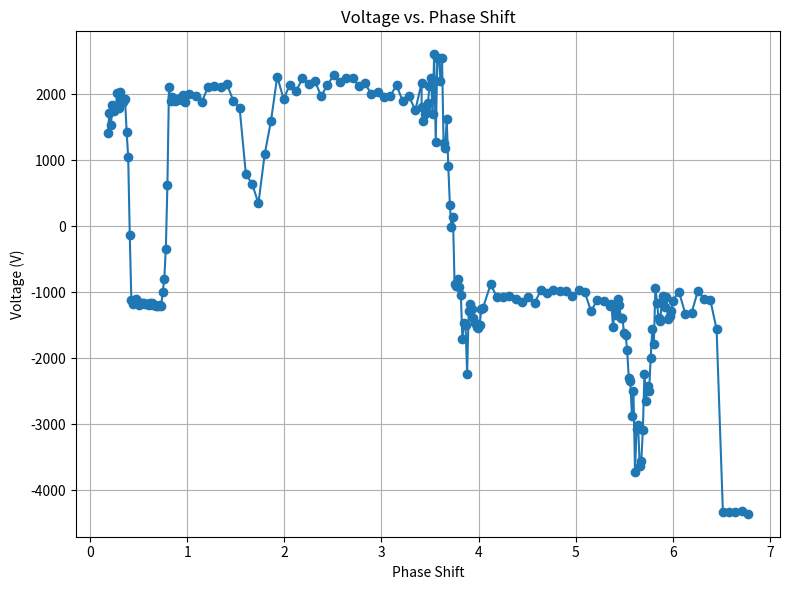

Recreate this plot in Python.
import re
import matplotlib.pyplot as plt

# Input data as a multiline string
data = '''

 dac: 0 phase shift: 1407

 dac: 5 phase shift: 1711

 dac: 10 phase shift: 1529

 dac: 15 phase shift: 1836

 dac: 20 phase shift: 1746

 dac: 25 phase shift: 1807

 dac: 30 phase shift: 2013

 dac: 35 phase shift: 1795

 dac: 40 phase shift: 2032

 dac: 45 phase shift: 1897

 dac: 50 phase shift: 1880

 dac: 55 phase shift: 1930

 dac: 60 phase shift: 1432

 dac: 65 phase shift: 1050

 dac: 70 phase shift: -129

 dac: 75 phase shift: -1118

 dac: 80 phase shift: -1178

 dac: 85 phase shift: -1145

 dac: 90 phase shift: -1109

 dac: 95 phase shift: -1170

 dac: 100 phase shift: -1195

 dac: 105 phase shift: -1158

 dac: 110 phase shift: -1167

 dac: 115 phase shift: -1165

 dac: 120 phase shift: -1176

 dac: 125 phase shift: -1180

 dac: 130 phase shift: -1190

 dac: 135 phase shift: -1168

 dac: 140 phase shift: -1165

 dac: 145 phase shift: -1197

 dac: 150 phase shift: -1197

 dac: 155 phase shift: -1216

 dac: 160 phase shift: -1215

 dac: 165 phase shift: -1191

 dac: 170 phase shift: -1206

 dac: 175 phase shift: -1002

 dac: 180 phase shift: -798

 dac: 185 phase shift: -340

 dac: 190 phase shift: 628

 dac: 195 phase shift: 2113

 dac: 200 phase shift: 1904

 dac: 205 phase shift: 1957

 dac: 210 phase shift: 1931

 dac: 215 phase shift: 1898

 dac: 220 phase shift: 1907

 dac: 225 phase shift: 1920

 dac: 230 phase shift: 1943

 dac: 235 phase shift: 1917

 dac: 240 phase shift: 1986

 dac: 245 phase shift: 1879

 dac: 260 phase shift: 2005

 dac: 280 phase shift: 1978

 dac: 300 phase shift: 1888

 dac: 320 phase shift: 2117

 dac: 340 phase shift: 2128

 dac: 360 phase shift: 2109

 dac: 380 phase shift: 2149

 dac: 400 phase shift: 1900

 dac: 420 phase shift: 1794

 dac: 440 phase shift: 789

 dac: 460 phase shift: 639

 dac: 480 phase shift: 346

 dac: 500 phase shift: 1092

 dac: 520 phase shift: 1595

 dac: 540 phase shift: 2268

 dac: 560 phase shift: 1929

 dac: 580 phase shift: 2137

 dac: 600 phase shift: 2044

 dac: 620 phase shift: 2242

 dac: 640 phase shift: 2149

 dac: 660 phase shift: 2198

 dac: 680 phase shift: 1971

 dac: 700 phase shift: 2143

 dac: 720 phase shift: 2285

 dac: 740 phase shift: 2181

 dac: 760 phase shift: 2240

 dac: 780 phase shift: 2248

 dac: 800 phase shift: 2120

 dac: 820 phase shift: 2163

 dac: 840 phase shift: 1998

 dac: 860 phase shift: 2034

 dac: 880 phase shift: 1964

 dac: 900 phase shift: 1972

 dac: 920 phase shift: 2138

 dac: 940 phase shift: 1892

 dac: 960 phase shift: 1968

 dac: 980 phase shift: 1756

 dac: 1000 phase shift: 2176

 
 dac: 1000 phase shift: 1810

 dac: 1005 phase shift: 1598

 dac: 1010 phase shift: 1697

 dac: 1015 phase shift: 1786

 dac: 1020 phase shift: 1862

 dac: 1025 phase shift: 2126

 dac: 1030 phase shift: 2253

 dac: 1035 phase shift: 1704

 dac: 1040 phase shift: 2605

 dac: 1045 phase shift: 1282

 dac: 1050 phase shift: 2550

 dac: 1055 phase shift: 2552

 dac: 1060 phase shift: 2203

 dac: 1065 phase shift: 2555

 dac: 1070 phase shift: 1254

 dac: 1075 phase shift: 1189

 dac: 1080 phase shift: 1624

 dac: 1085 phase shift: 911

 dac: 1090 phase shift: 325

 dac: 1095 phase shift: -8

 dac: 1100 phase shift: 141

 dac: 1105 phase shift: -871

 dac: 1110 phase shift: -905

 dac: 1115 phase shift: -797

 dac: 1120 phase shift: -917

 dac: 1125 phase shift: -1043

 dac: 1130 phase shift: -1711

 dac: 1135 phase shift: -1462

 dac: 1140 phase shift: -1498

 dac: 1145 phase shift: -2240

 dac: 1150 phase shift: -1290

 dac: 1155 phase shift: -1178

 dac: 1160 phase shift: -1255

 dac: 1165 phase shift: -1390

 dac: 1170 phase shift: -1462

 dac: 1175 phase shift: -1531

 dac: 1180 phase shift: -1551

 dac: 1185 phase shift: -1503

 dac: 1190 phase shift: -1260

 dac: 1195 phase shift: -1246

 dac: 1220 phase shift: -879

 dac: 1240 phase shift: -1076

 dac: 1260 phase shift: -1069

 dac: 1280 phase shift: -1053

 dac: 1300 phase shift: -1111

 dac: 1320 phase shift: -1143

 dac: 1340 phase shift: -1077

 dac: 1360 phase shift: -1162

 dac: 1380 phase shift: -974

 dac: 1400 phase shift: -1017

 dac: 1420 phase shift: -975

 dac: 1440 phase shift: -981

 dac: 1460 phase shift: -987

 dac: 1480 phase shift: -1058

 dac: 1500 phase shift: -968

 dac: 1520 phase shift: -1002

 dac: 1540 phase shift: -1290

 dac: 1560 phase shift: -1113

 dac: 1580 phase shift: -1135

 dac: 1600 phase shift: -1204

 dac: 1605 phase shift: -1173

 dac: 1610 phase shift: -1534

 dac: 1615 phase shift: -1243

 dac: 1620 phase shift: -1350

 dac: 1625 phase shift: -1106

 dac: 1630 phase shift: -1193

 dac: 1635 phase shift: -1398

 dac: 1640 phase shift: -1389

 dac: 1645 phase shift: -1621

 dac: 1650 phase shift: -1645

 dac: 1655 phase shift: -1879

 dac: 1660 phase shift: -2295

 dac: 1665 phase shift: -2343

 dac: 1670 phase shift: -2870

 dac: 1675 phase shift: -2496

 dac: 1680 phase shift: -3724

 dac: 1685 phase shift: -3071

 dac: 1690 phase shift: -3021

 dac: 1695 phase shift: -3636

 dac: 1700 phase shift: -3565

 dac: 1705 phase shift: -3089

 dac: 1710 phase shift: -2235

 dac: 1715 phase shift: -2654

 dac: 1720 phase shift: -2421

 dac: 1725 phase shift: -2491

 dac: 1730 phase shift: -1991

 dac: 1735 phase shift: -1556

 dac: 1740 phase shift: -1783

 dac: 1745 phase shift: -931

 dac: 1750 phase shift: -1165

 dac: 1755 phase shift: -1390

 dac: 1760 phase shift: -1441

 dac: 1765 phase shift: -1155

 dac: 1770 phase shift: -1063

 dac: 1775 phase shift: -1219

 dac: 1780 phase shift: -1071

 dac: 1785 phase shift: -1410

 dac: 1790 phase shift: -1364

 dac: 1795 phase shift: -1287

 dac: 1800 phase shift: -1127

 dac: 1820 phase shift: -992

 dac: 1840 phase shift: -1324

 dac: 1860 phase shift: -1319

 dac: 1880 phase shift: -987

 dac: 1900 phase shift: -1100

 dac: 1920 phase shift: -1120

 dac: 1940 phase shift: -1564

 dac: 1960 phase shift: -4330

 dac: 1980 phase shift: -4339

 dac: 2000 phase shift: -4340

 dac: 2020 phase shift: -4316

 dac: 2040 phase shift: -4359


'''
dac_values = []
phase_shifts = []
#0 is 0.180
#1800 is 6v
# Use regular expressions to extract DAC and phase shift values
for match in re.finditer(r'dac:\s*(-?\d+)\s+phase shift:\s*(-?\d+)', data):
    dac = int(match.group(1))
    phase = int(match.group(2))
    dac_values.append(dac)
    phase_shifts.append(phase)

# Convert DAC values to voltage
# Mapping: DAC = 0 -> 0.180 V, DAC = 1800 -> 6 V
voltages = [0.180 + (dac / 1800) * (6.0 - 0.180) for dac in dac_values]

# Plotting
plt.figure(figsize=(8, 6))
plt.plot(voltages, phase_shifts,  marker='o')
plt.xlabel('Phase Shift')
plt.ylabel('Voltage (V)')
plt.title('Voltage vs. Phase Shift')
plt.grid(True)
plt.tight_layout()
plt.show()